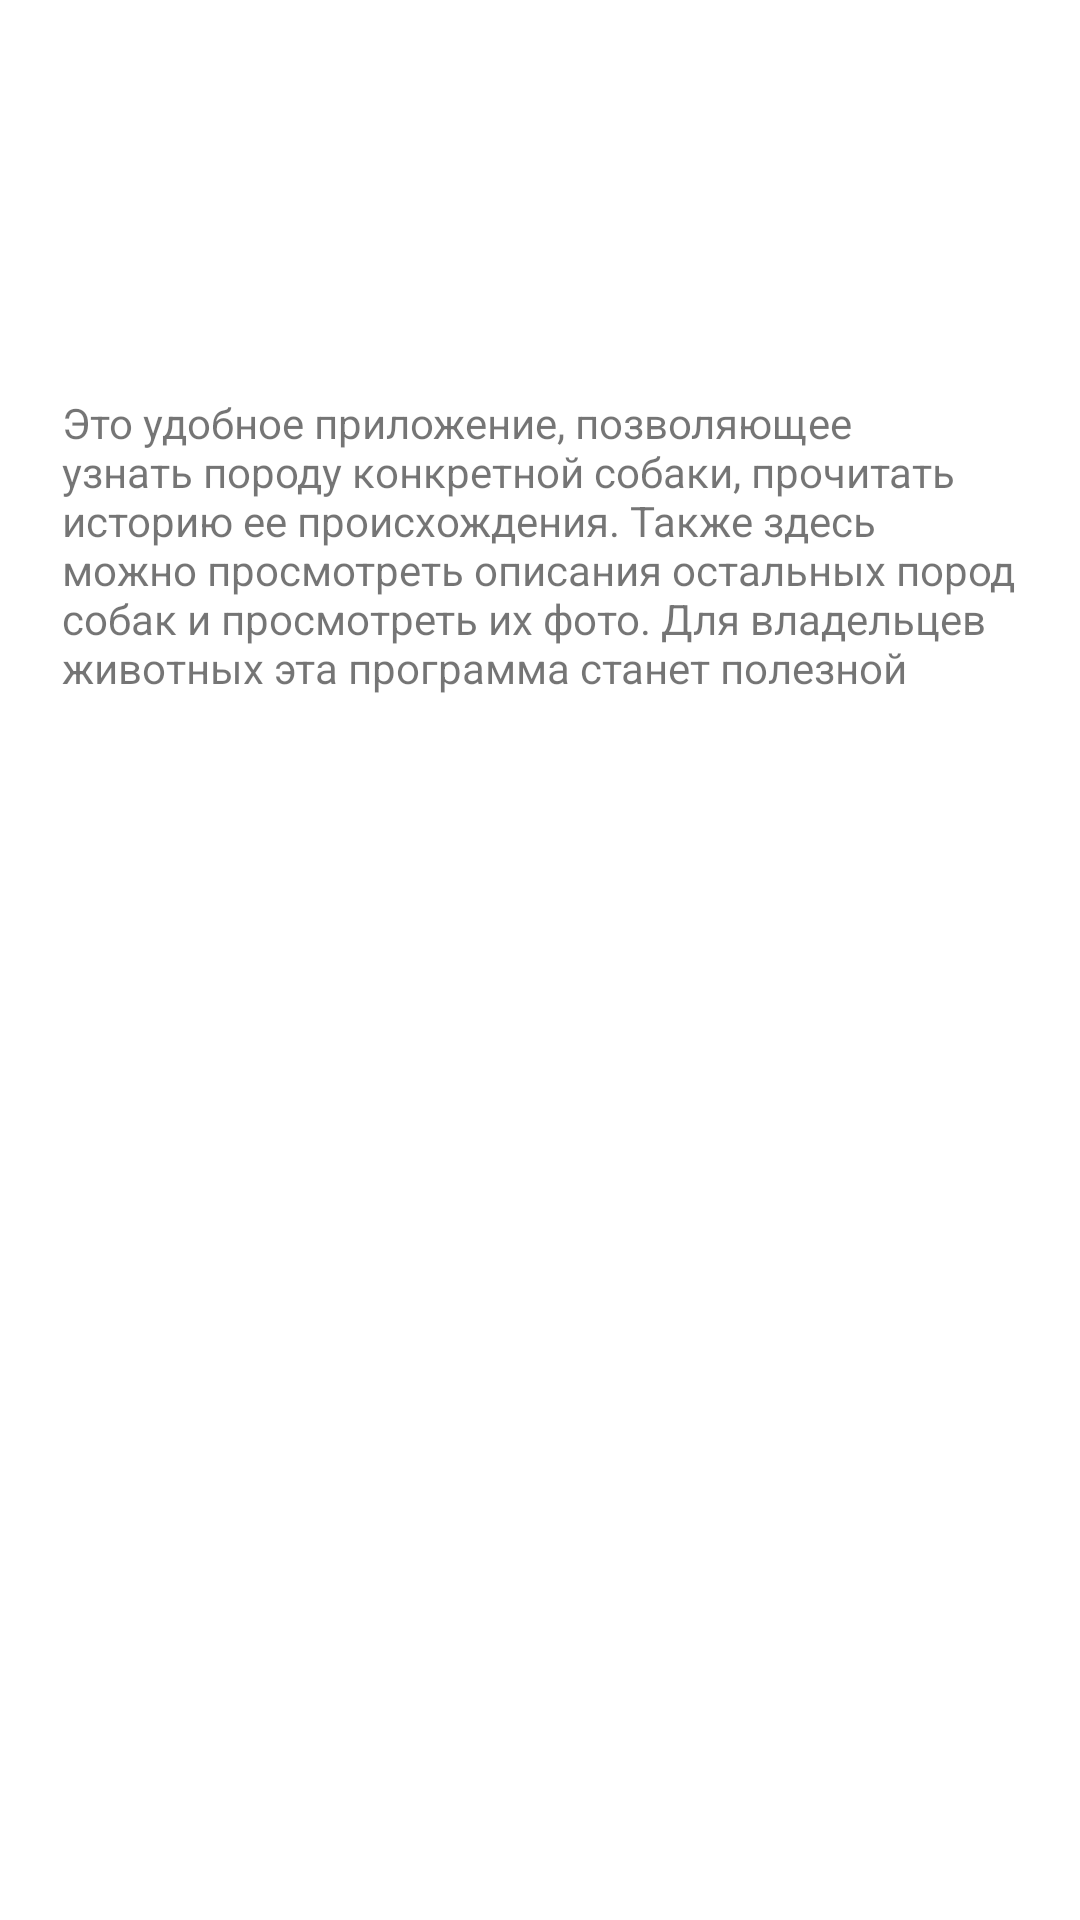

Reconstruct the res/layout file that produces this screen, plus the resources it refers to.
<!-- AndroidManifest.xml: application theme Theme.DogBreeds -->
<!-- res/layout/activity_about_program.xml -->
<?xml version="1.0" encoding="utf-8"?>
<androidx.constraintlayout.widget.ConstraintLayout xmlns:android="http://schemas.android.com/apk/res/android"
    xmlns:app="http://schemas.android.com/apk/res-auto"
    xmlns:tools="http://schemas.android.com/tools"
    android:layout_width="match_parent"
    android:layout_height="match_parent"
    tools:context=".AboutProgram">

    <TextView
        android:id="@+id/aboutProgram"
        android:layout_width="318dp"
        android:layout_height="264dp"
        android:text="@string/about_program"
        app:layout_constraintBottom_toBottomOf="parent"
        app:layout_constraintEnd_toEndOf="parent"
        app:layout_constraintHorizontal_bias="0.494"
        app:layout_constraintStart_toStartOf="parent"
        app:layout_constraintTop_toTopOf="parent"
        app:layout_constraintVertical_bias="0.349" />
</androidx.constraintlayout.widget.ConstraintLayout>
<!-- resources referenced by this layout -->
<resources>
  <string name="about_program">Это удобное приложение, позволяющее узнать породу конкретной собаки, прочитать историю ее происхождения. Также здесь можно просмотреть описания остальных пород собак и просмотреть их фото. Для владельцев животных эта программа станет полезной </string>
  <style name="Theme.DogBreeds" parent="Theme.MaterialComponents.DayNight.DarkActionBar">
          
          <item name="colorPrimary">@color/yellow</item>
          <item name="colorPrimaryVariant">@color/yellow</item>
          <item name="colorOnPrimary">@color/white</item>
          
          <item name="colorSecondary">@color/yellow</item>
          <item name="colorSecondaryVariant">@color/yellow</item>
          <item name="colorOnSecondary">@color/yellow</item>
          
          <item name="android:statusBarColor">?attr/colorPrimaryVariant</item>
          <item name="android:button">?attr/colorPrimaryVariant</item>
          
      </style>
  <color name="yellow">#C8B784</color>
  <color name="white">#FFFFFFFF</color>
</resources>
